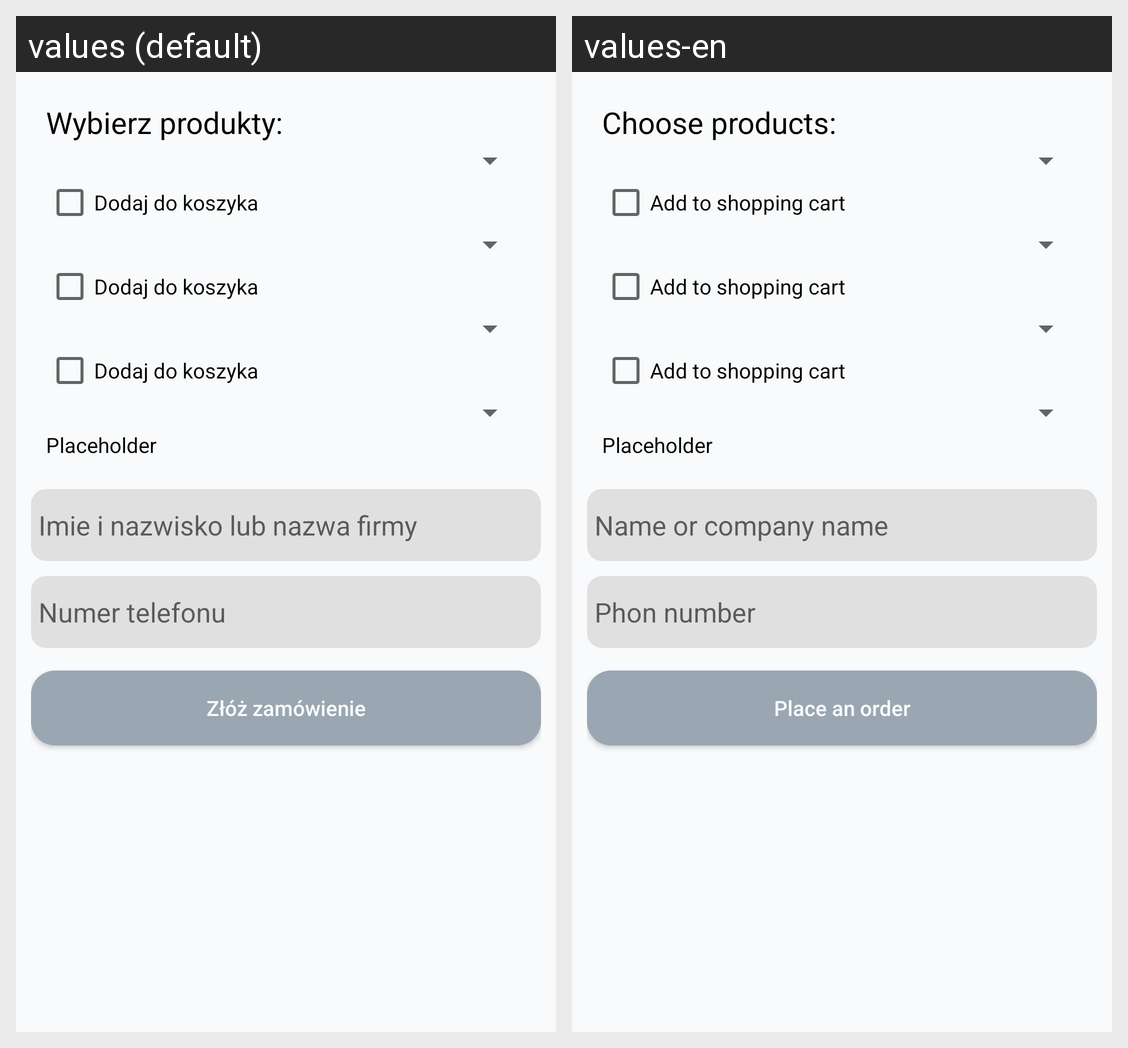

For this localized Android screen grid, give each drawn string resource with its value in every locale shown.
Android screen res/layout/activity_main.xml rendered under 2 locales, left to right: values (default), values-en. Device: Nexus 5 (rendered at 1080×1920; each locale shown at half size, 540×960, under a caption strip naming it); theme Theme.Sklep1.
Strings drawn on this screen, with the default value and each locale's value (text and hints the layout hard-codes, and strings that could not be matched under every locale, appear in the picture but are not listed):

WybeirzProdukt
  values: Wybierz produkty:
  values-en: Choose products:

addToShoppingCart
  values: Dodaj do koszyka
  values-en: Add to shopping cart

Name
  values: Imie i nazwisko lub nazwa firmy
  values-en: Name or company name

PhonNumber
  values: Numer telefonu
  values-en: Phon number

PlaceOrder
  values: Złóż zamówienie
  values-en: Place an order
